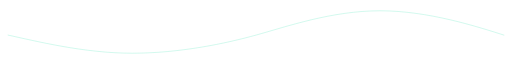
t = 0.00 s
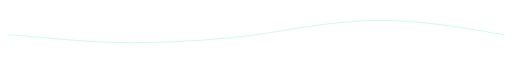
t = 1.50 s
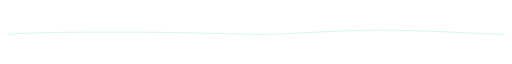
t = 3.00 s
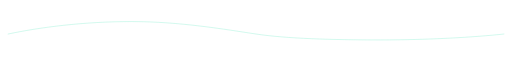
t = 4.50 s
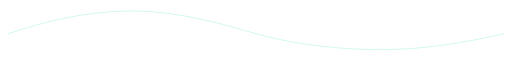
t = 6.00 s
t = 9.00 s: frame unchanged from t = 3.00 s, image omitted

The animated SVG that drew these frames (rendered in a browser with its animation timeline set to each time). Animation: 1 SMIL element (animate=1); frames cover the first 9.00 s, repeats indefinitely.

<svg width="1074" height="123" viewBox="0 0 1074 123" fill="none" xmlns="http://www.w3.org/2000/svg">
<g opacity="0.2">
  <path d="M17 68C72.8192 80 175.464 106 277 106C378.536 106 475.305 85 537 68C598.695 51 695.464 17 797 17C898.536 17 1000.2 50 1057 68" stroke="#18DCA6" stroke-width="2" stroke-linecap="round">
    <animate attributeName="d" begin="0s" dur="12s" repeatCount="indefinite"
      from="M17 68C72.8192 80 175.464 106 277 106C378.536 106 475.305 85 537 68C598.695 51 695.464 17 797 17C898.536 17 1000.2 50 1057 68"
      to="M17 65C86 42.5 173.964 17.5 275.5 17.5C377.036 17.5 472 46.5 537 65C602 83.5 696.464 98.5 798 98.5C899.536 98.5 992 80 1057 65"
      values="M17 68C72.8192 80 175.464 106 277 106C378.536 106 475.305 85 537 68C598.695 51 695.464 17 797 17C898.536 17 1000.2 50 1057 68; M17 65C86 42.5 173.964 17.5 275.5 17.5C377.036 17.5 472 46.5 537 65C602 83.5 696.464 98.5 798 98.5C899.536 98.5 992 80 1057 65; M17 68C72.8192 80 175.464 106 277 106C378.536 106 475.305 85 537 68C598.695 51 695.464 17 797 17C898.536 17 1000.2 50 1057 68">
    </animate>
  </path>
</g>
<defs>
<filter id="filter0_d" x="0" y="0" width="1074" height="123" filterUnits="userSpaceOnUse" color-interpolation-filters="sRGB">
<feFlood flood-opacity="0" result="BackgroundImageFix"/>
<feColorMatrix in="SourceAlpha" type="matrix" values="0 0 0 0 0 0 0 0 0 0 0 0 0 0 0 0 0 0 127 0"/>
<feOffset/>
<feGaussianBlur stdDeviation="8"/>
<feColorMatrix type="matrix" values="0 0 0 0 0.0934375 0 0 0 0 0.8625 0 0 0 0 0.649529 0 0 0 1 0"/>
<feBlend mode="normal" in2="BackgroundImageFix" result="effect1_dropShadow"/>
<feBlend mode="normal" in="SourceGraphic" in2="effect1_dropShadow" result="shape"/>
</filter>
</defs>
</svg>
